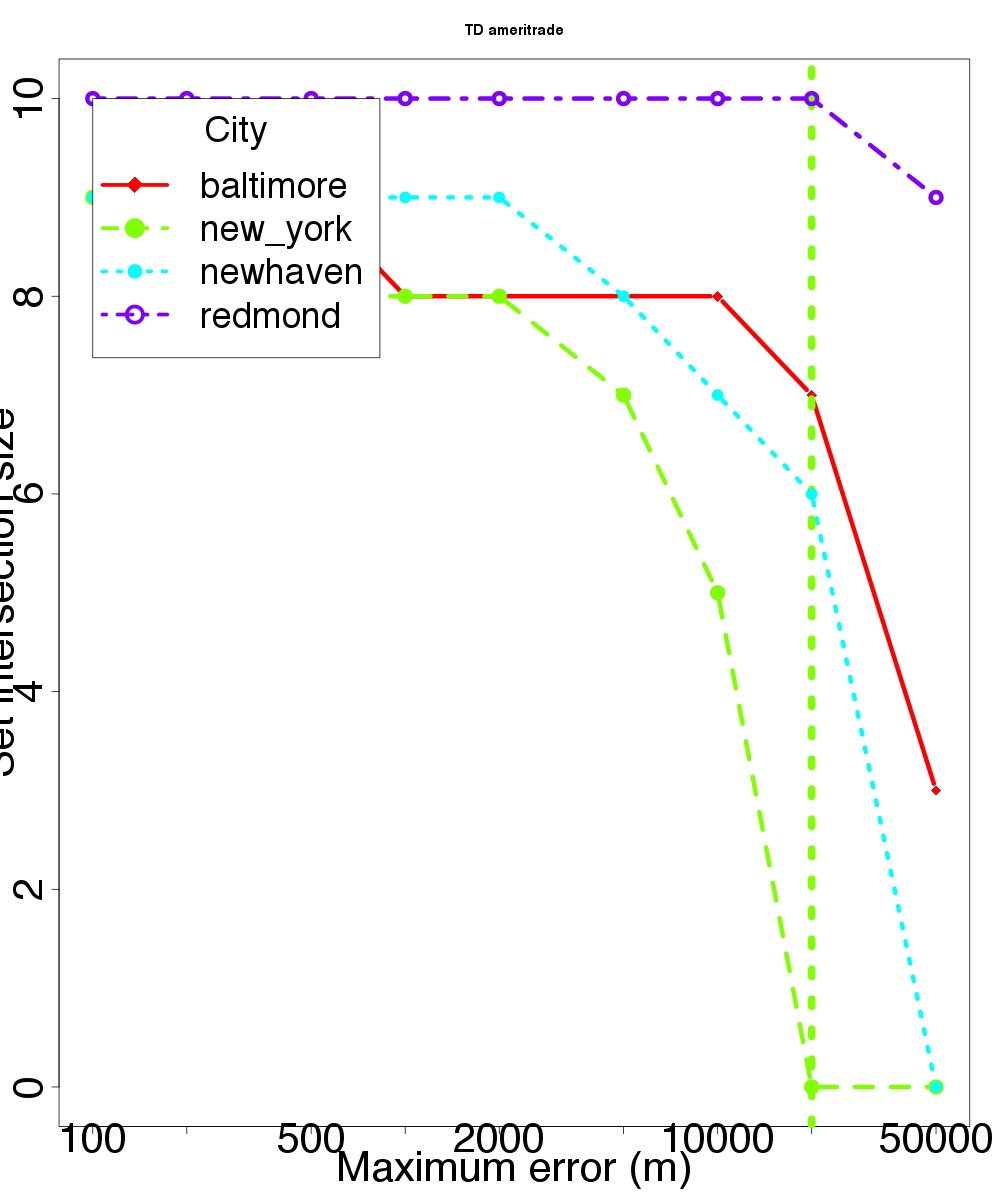

The data file committed next to this chart (first rows):
location, skew, distortion
baltimore, 100, 9
baltimore, 200, 9
baltimore, 500, 9
baltimore, 1000, 8
baltimore, 2000, 8
baltimore, 5000, 8
baltimore, 10000, 8
baltimore, 20000, 7
baltimore, 50000, 3
new_york, 100, 9
new_york, 200, 9
new_york, 500, 8
new_york, 1000, 8
new_york, 2000, 8
new_york, 5000, 7
new_york, 10000, 5
new_york, 20000, 0
new_york, 50000, 0
newhaven, 100, 9
newhaven, 200, 9
newhaven, 500, 9
newhaven, 1000, 9
newhaven, 2000, 9
newhaven, 5000, 8
newhaven, 10000, 7
newhaven, 20000, 6
newhaven, 50000, 0
redmond, 100, 10
redmond, 200, 10
redmond, 500, 10
redmond, 1000, 10
redmond, 2000, 10
redmond, 5000, 10
redmond, 10000, 10
redmond, 20000, 10
redmond, 50000, 9
